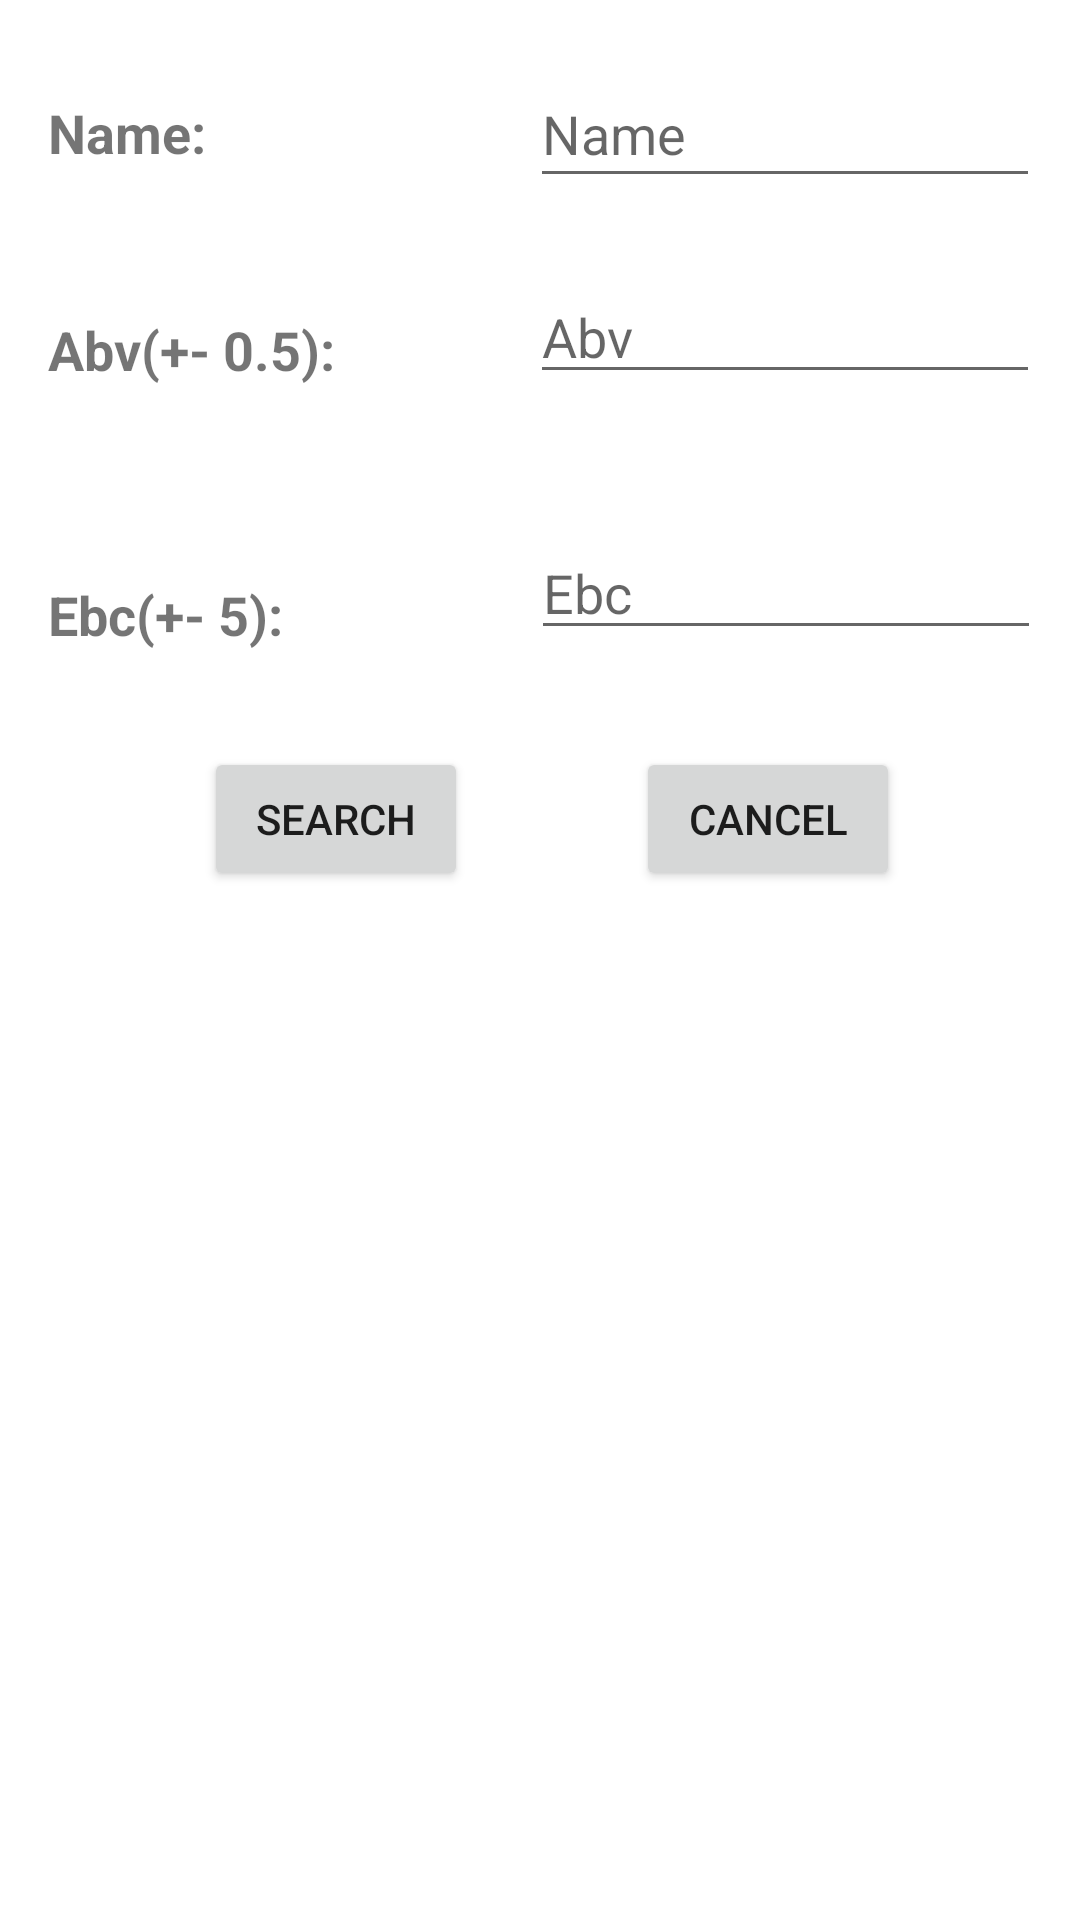

Reconstruct the res/layout file that produces this screen, plus the resources it refers to.
<!-- AndroidManifest.xml: application theme Theme.SÖRÖM -->
<!-- res/layout/activity_recipe_search.xml -->
<?xml version="1.0" encoding="utf-8"?>
<ScrollView xmlns:android="http://schemas.android.com/apk/res/android"
    xmlns:app="http://schemas.android.com/apk/res-auto"
    xmlns:tools="http://schemas.android.com/tools"
    android:layout_width="match_parent"
    android:layout_height="match_parent"
    android:fillViewport="true">

    <androidx.constraintlayout.widget.ConstraintLayout
        android:layout_width="match_parent"
        android:layout_height="wrap_content"
        tools:context=".RecipeSearchActivity">

        <androidx.constraintlayout.widget.Guideline
            android:id="@+id/guideline6"
            android:layout_width="wrap_content"
            android:layout_height="wrap_content"
            android:layout_marginStart="16dp"
            android:orientation="vertical"
            app:layout_constraintGuide_begin="16dp"
            app:layout_constraintStart_toStartOf="parent" />

        <EditText
            android:id="@+id/etSearchName"
            android:layout_width="170dp"
            android:layout_height="46dp"
            android:layout_marginStart="108dp"
            android:layout_marginTop="20dp"
            android:ems="10"
            android:hint="Name"
            android:inputType="textPersonName"
            app:layout_constraintStart_toEndOf="@+id/labelSearchName"
            app:layout_constraintTop_toTopOf="parent" />

        <TextView
            android:id="@+id/labelSearchEbc"
            android:layout_width="wrap_content"
            android:layout_height="wrap_content"
            android:layout_marginTop="64dp"
            android:text="Ebc(+- 5):"
            android:textSize="18sp"
            android:textStyle="bold"
            app:layout_constraintStart_toStartOf="@+id/guideline6"
            app:layout_constraintTop_toBottomOf="@+id/labelSearchAbv" />

        <EditText
            android:id="@+id/etSearchEbc"
            android:layout_width="170dp"
            android:layout_height="wrap_content"
            android:layout_marginTop="44dp"
            android:ems="10"
            android:hint="Ebc"
            android:inputType="textPersonName"
            app:layout_constraintEnd_toEndOf="parent"
            app:layout_constraintHorizontal_bias="0.03"
            app:layout_constraintStart_toStartOf="@+id/etSearchAbv"
            app:layout_constraintTop_toBottomOf="@+id/etSearchAbv" />



        <TextView
            android:id="@+id/labelSearchName"
            android:layout_width="wrap_content"
            android:layout_height="wrap_content"
            android:layout_marginTop="32dp"
            android:text="Name:"
            android:textSize="18sp"
            android:textStyle="bold"
            app:layout_constraintStart_toStartOf="@+id/guideline6"
            app:layout_constraintTop_toTopOf="parent" />

        <TextView
            android:id="@+id/labelSearchAbv"
            android:layout_width="wrap_content"
            android:layout_height="wrap_content"
            android:layout_marginTop="48dp"
            android:text="Abv(+- 0.5):"
            android:textSize="18sp"
            android:textStyle="bold"
            app:layout_constraintStart_toStartOf="@+id/guideline6"
            app:layout_constraintTop_toBottomOf="@+id/labelSearchName" />

        <EditText
            android:id="@+id/etSearchAbv"
            android:layout_width="170dp"
            android:layout_height="wrap_content"
            android:layout_marginTop="24dp"
            android:ems="10"
            android:hint="Abv"
            android:inputType="textPersonName"
            app:layout_constraintStart_toStartOf="@+id/etSearchName"
            app:layout_constraintTop_toBottomOf="@+id/etSearchName" />


        <Button
            android:id="@+id/btnSearch"
            android:layout_width="wrap_content"
            android:layout_height="wrap_content"
            android:layout_marginStart="52dp"
            android:layout_marginTop="32dp"
            android:text="Search"
            app:layout_constraintStart_toStartOf="@+id/guideline6"
            app:layout_constraintTop_toBottomOf="@+id/labelSearchEbc" />

        <Button
            android:id="@+id/btnSearchCancel"
            android:layout_width="wrap_content"
            android:layout_height="wrap_content"
            android:layout_marginStart="56dp"
            android:text="Cancel"
            app:layout_constraintStart_toEndOf="@+id/btnSearch"
            app:layout_constraintTop_toTopOf="@+id/btnSearch" />

        <FrameLayout
            android:id="@+id/frameLayout"
            android:layout_width="match_parent"
            android:layout_height="match_parent"
            android:layout_marginTop="300dp"
            app:layout_behavior="@string/appbar_scrolling_view_behavior"
            app:layout_constraintStart_toStartOf="@+id/guideline6"
            app:layout_constraintTop_toTopOf="parent">

            <include layout="@layout/recipe_list"/>
        </FrameLayout>


    </androidx.constraintlayout.widget.ConstraintLayout>
</ScrollView>
<!-- res/layout/recipe_list.xml (included above) -->
<?xml version="1.0" encoding="utf-8"?>
<FrameLayout xmlns:android="http://schemas.android.com/apk/res/android"
    xmlns:app="http://schemas.android.com/apk/res-auto"
    xmlns:tools="http://schemas.android.com/tools"
    android:layout_width="match_parent"
    android:layout_height="match_parent">
    <androidx.recyclerview.widget.RecyclerView
        android:id="@+id/recipe_list"
        android:name="hu.bme.aut.android.srm.BeerRecipeFragment"
        android:layout_width="match_parent"
        android:layout_height="match_parent"
        android:layout_marginLeft="16dp"
        android:layout_marginRight="16dp"
        app:layoutManager="LinearLayoutManager"
        tools:context=".RecipeListActivity" />
</FrameLayout>
<!-- resources referenced by this layout -->
<resources>
  <style name="Theme.SÖRÖM" parent="Theme.MaterialComponents.DayNight.DarkActionBar">
          
          <item name="colorPrimary">@color/purple_500</item>
          <item name="colorPrimaryVariant">@color/purple_700</item>
          <item name="colorOnPrimary">@color/white</item>
          
          <item name="colorSecondary">@color/teal_200</item>
          <item name="colorSecondaryVariant">@color/teal_700</item>
          <item name="colorOnSecondary">@color/black</item>
          
          <item name="android:statusBarColor" tools:targetApi="l">?attr/colorPrimaryVariant</item>
          
      </style>
  <!-- not gathered from this repository: default colours our renderer supplied (Android Studio template values) -->
  <color name="purple_500">#FF6200EE</color>
  <color name="purple_700">#FF3700B3</color>
  <color name="teal_200">#FF03DAC5</color>
  <color name="teal_700">#FF018786</color>
  <color name="black">#FF000000</color>
  <color name="white">#FFFFFFFF</color>
</resources>
